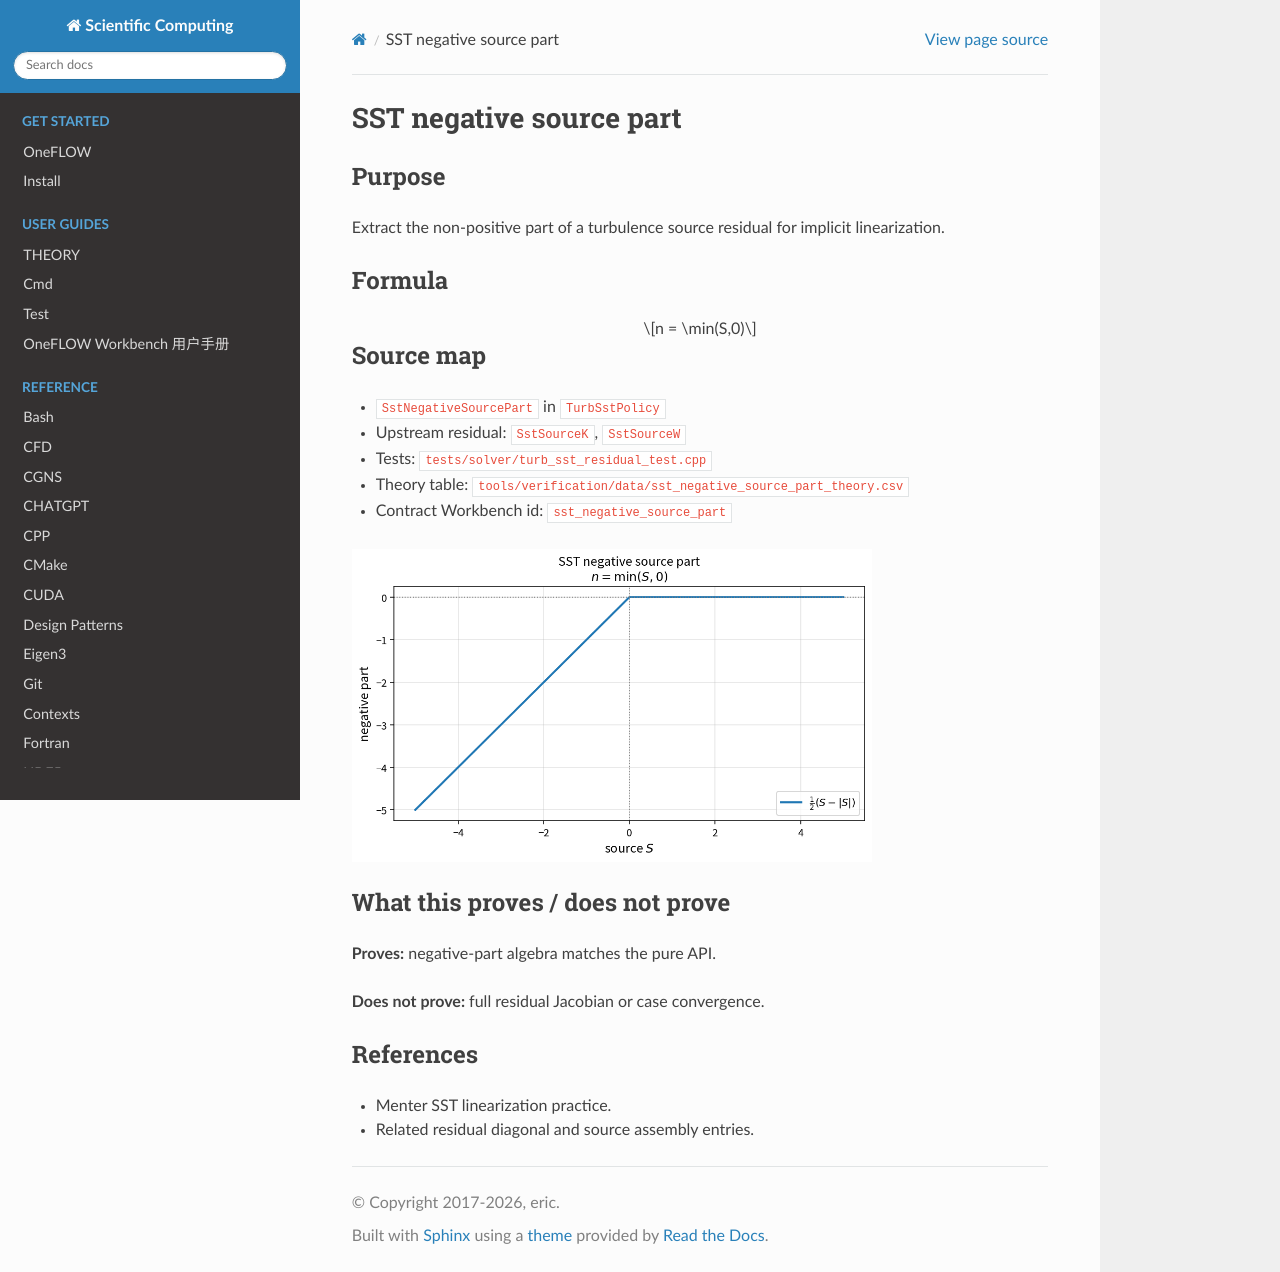

repository: eric2003/OneFLOW · page: numerical/sst_negative_source_part.html · generator: sphinx

SST negative source part
========================

Purpose
-------

Extract the non-positive part of a turbulence source residual for implicit
linearization.

Formula
-------

.. math::

   n = \min(S,0)

Source map
----------

* ``SstNegativeSourcePart`` in ``TurbSstPolicy``
* Upstream residual: ``SstSourceK``, ``SstSourceW``
* Tests: ``tests/solver/turb_sst_residual_test.cpp``
* Theory table: ``tools/verification/data/sst_negative_source_part_theory.csv``
* Contract Workbench id: ``sst_negative_source_part``

.. image:: figures/sst_negative_source_part_theory.png
   :alt: SST negative source part
   :width: 520

What this proves / does not prove
---------------------------------

**Proves:** negative-part algebra matches the pure API.

**Does not prove:** full residual Jacobian or case convergence.

References
----------

* Menter SST linearization practice.
* Related residual diagonal and source assembly entries.
